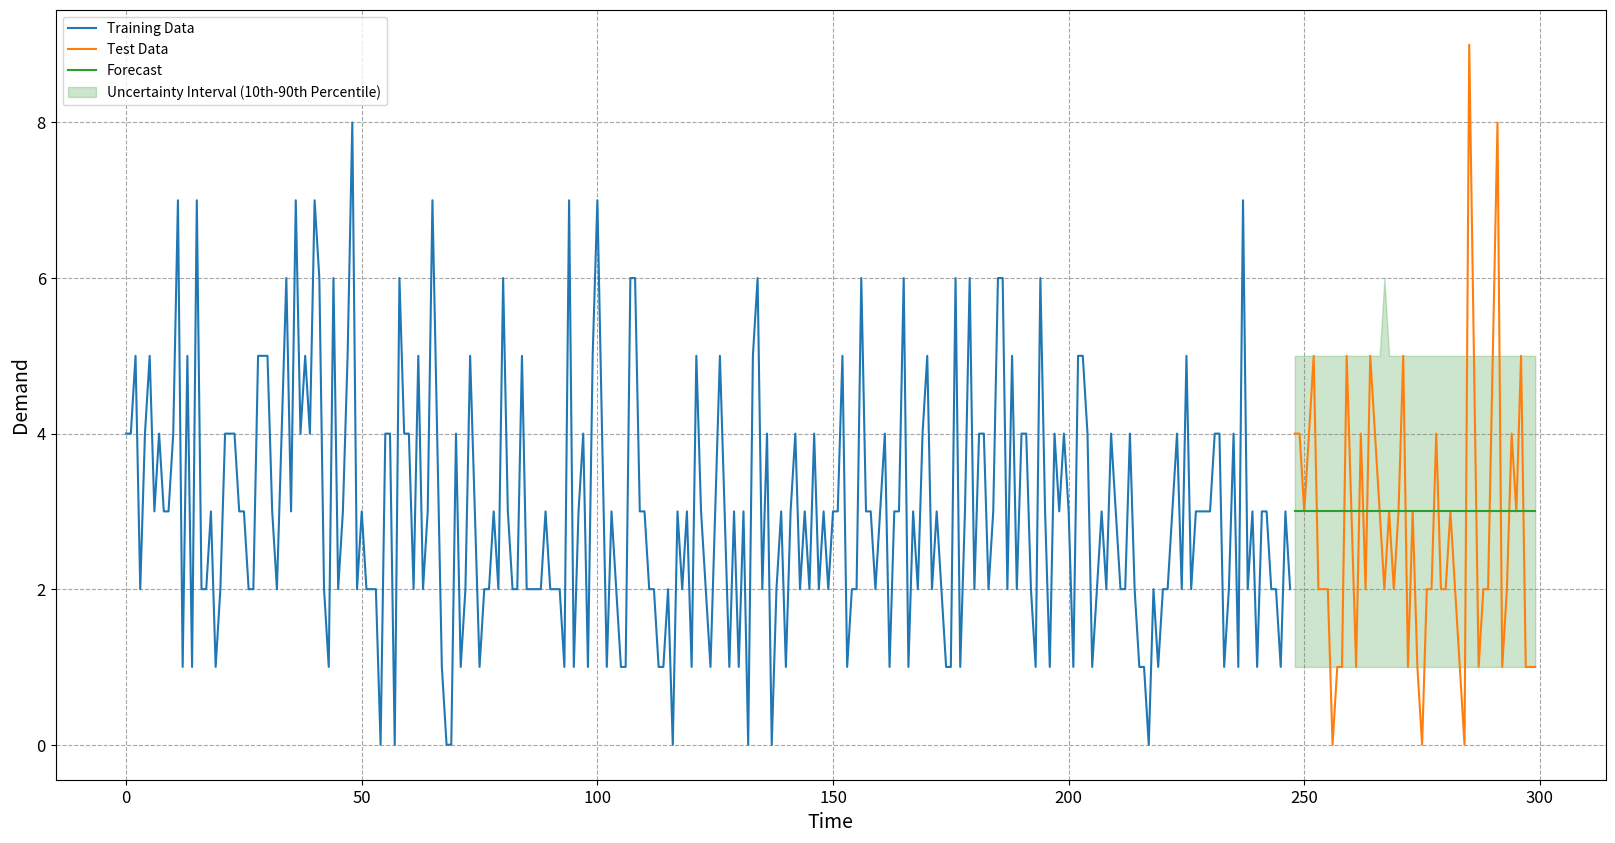
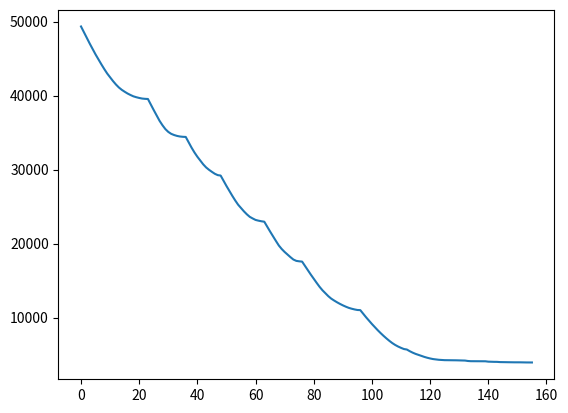

These charts were generated, in order, by the following Python code:
"""
Created on Tue Oct 29 20:42:38 2024

[redacted]
"""

import numpy as np
import matplotlib.pyplot as plt
from scipy.optimize import dual_annealing

def swish(x, b):
    z = np.clip(b * x, -500, 500)
    return (x / (1 + np.exp(-z))).round(3)

def cost_function(U, forecasts, k_sc, k_uv, N0, gamma):
    b = 50
    Nt = N0 + np.cumsum(U)-np.cumsum(forecasts, axis=1)
    return np.dot(swish(Nt,b)*k_sc+swish(-Nt,b)*k_uv, gamma)

def expected_cost(U, forecasts, k_sc, k_uv, N0, gamma):
    return np.mean(cost_function(
        U = U,
        forecasts = forecasts,
        k_sc = k_sc, 
        k_uv = k_uv,
        N0 = N0,
        gamma = gamma
    ), axis = 0)

lambda_true = 3  # Mean (λ) of the Poisson distribution

time_Series_length = 300
forecast_horizon = 52
lead_time = 9
number_of_samples = 1000
ITE = 20

np.random.seed(ITE)
true_time_series = np.random.poisson(lambda_true, time_Series_length)
training_dates = np.arange(len(true_time_series[:-forecast_horizon]))
training_data = true_time_series[:-forecast_horizon]
forecast_dates = len(true_time_series[:-forecast_horizon])+np.arange(len(true_time_series[-forecast_horizon:]))

np.random.seed(ITE)

forecasts_model = np.random.poisson(np.mean(training_data), (number_of_samples,forecast_horizon))

forecast_dates = forecast_dates[:forecast_horizon]
forecasts = forecasts_model[:,:forecast_horizon]

median_forecasts = np.median(forecasts, axis = 0)

plt.figure(figsize = (20,10))
plt.plot(training_dates,training_data, label = "Training Data")
plt.plot(forecast_dates,true_time_series[-forecast_horizon:], label = "Test Data")
plt.plot(forecast_dates,median_forecasts, label = "Forecast")

# Calculate the 0.1 and 0.9 quantile for uncertainty
lower_bound = np.quantile(forecasts, 0.1, axis=0)
upper_bound = np.quantile(forecasts, 0.9, axis=0)

# Fill between the lower and upper bounds to indicate uncertainty
plt.fill_between(forecast_dates, lower_bound, upper_bound, color='green', alpha=0.2, label='Uncertainty Interval (10th-90th Percentile)')


plt.xlabel('Time', fontsize=14)  # X-axis label
plt.ylabel('Demand', fontsize=14)  # Y-axis label
plt.legend()
# Customize ticks and grid
plt.xticks(fontsize=12)  # X-axis ticks font size
plt.yticks(fontsize=12)  # Y-axis ticks font size
plt.grid(color='gray', linestyle='--', alpha=0.7)  # Add a grid for better readability


#%% Different approaches
from scipy.optimize import root_scalar
import pandas as pd
import time

k_sc = 5
k_uv = 20
step = 1
possible_actions = np.arange(0, 20)
t_forecast_horizon = np.arange(1, forecast_horizon+1)
N0 = 37

gamma_0 = 1
gamma = gamma_0**t_forecast_horizon
tic = time.time()

decisions_baseline = np.zeros(forecast_horizon)
decisions_baseline[lead_time-1:] = round(np.mean(training_data))
toc = time.time()
EC_baseline = expected_cost(decisions_baseline, forecasts, k_sc, k_uv, N0, gamma)

print("Expected cost baseline: ", EC_baseline, "; computation time", round(toc-tic,4))

tic = time.time()
possible_decisions = np.arange(0,20)
decisions_by_hand = np.zeros(forecast_horizon)
criterion = k_uv/(k_uv+k_sc)
for t in range(lead_time, forecast_horizon+1):
    N_t = forecasts[:,:t].sum(axis = 1) - decisions_by_hand[:t-1].sum()
    decisions_by_hand[t-1] = max(round(np.quantile(N_t, criterion))-N0, 0)
toc = time.time()
EX_by_hand = expected_cost(decisions_by_hand, forecasts, k_sc, k_uv, N0, gamma)
print("Expected cost by hand: ", EX_by_hand, "; computation time", round(toc-tic,4))

def derivative(U, forecasts, t, N_old, k_sc, k_uv):
    N_t = N_old+U - forecasts[:,:t].sum(axis = 1)
    condition = (N_t >= 0).astype(int)
    return ((k_sc + k_uv) * condition - k_uv).mean()

tic = time.time()
decisions_root_scalar = np.zeros(forecast_horizon)
for t in range(lead_time,forecast_horizon+1):
    try:
        decisions_root_scalar[t-1] = root_scalar(derivative, args=(forecasts, t, N0+decisions_root_scalar[:t-1].sum(), k_sc, k_uv), bracket= [0, 20]).root
    except:
        decisions_root_scalar[t-1] = 0

toc = time.time()
EC_root_scalar = expected_cost(decisions_root_scalar, forecasts, k_sc, k_uv, N0, gamma)
print("Expected cost root_scalar: ", EC_root_scalar, "; computation time", round(toc-tic,4))

def optimize(
        U_initial,
        forecasts,
        k_sc,
        k_uv,
        N0,
        gamma,
        lead_time,
        possible_actions,
        step,
        optimization_steps
        ) -> tuple:
    costs = []
    U = U_initial.copy()
    EC_old = expected_cost(U, forecasts, k_sc, k_uv, N0, gamma)
    costs.append(EC_old)
    for passes in range(optimization_steps):
        U_new = U.copy()
        for element in range(lead_time-1,len(U)):
            U_new[element] = possible_actions[np.clip(np.where(possible_actions == U[element])[0][0]+np.random.randint(-step, step+1),0,len(possible_actions) - 1)]
            EC_new = expected_cost(U_new, forecasts, k_sc, k_uv, N0, gamma)
            if EC_new < EC_old:
                costs.append(EC_new)
                EC_old = EC_new
            else:
                U_new[element] = U[element]
        U = U_new
    return U, costs

tic = time.time()
decisions_RW, costs = optimize(np.zeros(forecast_horizon), forecasts, k_sc, k_uv, N0, gamma, lead_time, possible_actions, step = step, optimization_steps = 100)
toc = time.time()
EC_RW = expected_cost(decisions_RW, forecasts, k_sc, k_uv, N0, gamma)
plt.figure()
plt.plot(costs)
print("Expected cost RW: ", EC_RW, "; computation time", round(toc-tic,4))

tic = time.time()
bounds = [(0, 20) if x > lead_time - 2 else (0, 1e-9) for x in range(forecast_horizon)]

additional_args = (forecasts, k_sc, k_uv, N0, gamma)
result = dual_annealing(
    expected_cost,
    bounds = bounds,
    args = additional_args,
    maxiter = 1000,
    maxfun = 1000
)
decisions_dual_annealing = result.x.round().astype(int)
toc = time.time()
EC_dual_annealing = expected_cost(decisions_dual_annealing, forecasts, k_sc, k_uv, N0, gamma)
print("Expected cost dual_annealing:", EC_dual_annealing,  "; computation time", round(toc-tic,4))


df_decisions = pd.DataFrame(data = list(zip(decisions_baseline,decisions_by_hand,decisions_root_scalar,decisions_RW,decisions_dual_annealing)), columns = ["Baseline","By hand","root_scalar", "Numerical", "dual_annealing"])


# Actual costs

def actual_costs(N, k_sc, k_uv):
    return (swish(N,b)*k_sc+swish(-N,b)*k_uv).sum()

b = 50
N_baseline = N0+np.cumsum(decisions_baseline)-np.cumsum(true_time_series[-forecast_horizon:])
N_by_hand = N0+np.cumsum(decisions_by_hand)-np.cumsum(true_time_series[-forecast_horizon:])
N_root_scalar = N0+np.cumsum(decisions_root_scalar)-np.cumsum(true_time_series[-forecast_horizon:])
N_rw = N0+np.cumsum(decisions_RW)-np.cumsum(true_time_series[-forecast_horizon:])
N_dual_annealing = N0+np.cumsum(decisions_dual_annealing)-np.cumsum(true_time_series[-forecast_horizon:])

print("Baseline costs: ", actual_costs(N_baseline, k_sc, k_uv))
print("By hand costs: ", actual_costs(N_by_hand, k_sc, k_uv))
print("Root scalar costs: ", actual_costs(N_root_scalar, k_sc, k_uv))
print("RW costs: ", actual_costs(N_rw, k_sc, k_uv))
print("Dual annealing costs: ", actual_costs(N_dual_annealing, k_sc, k_uv))
